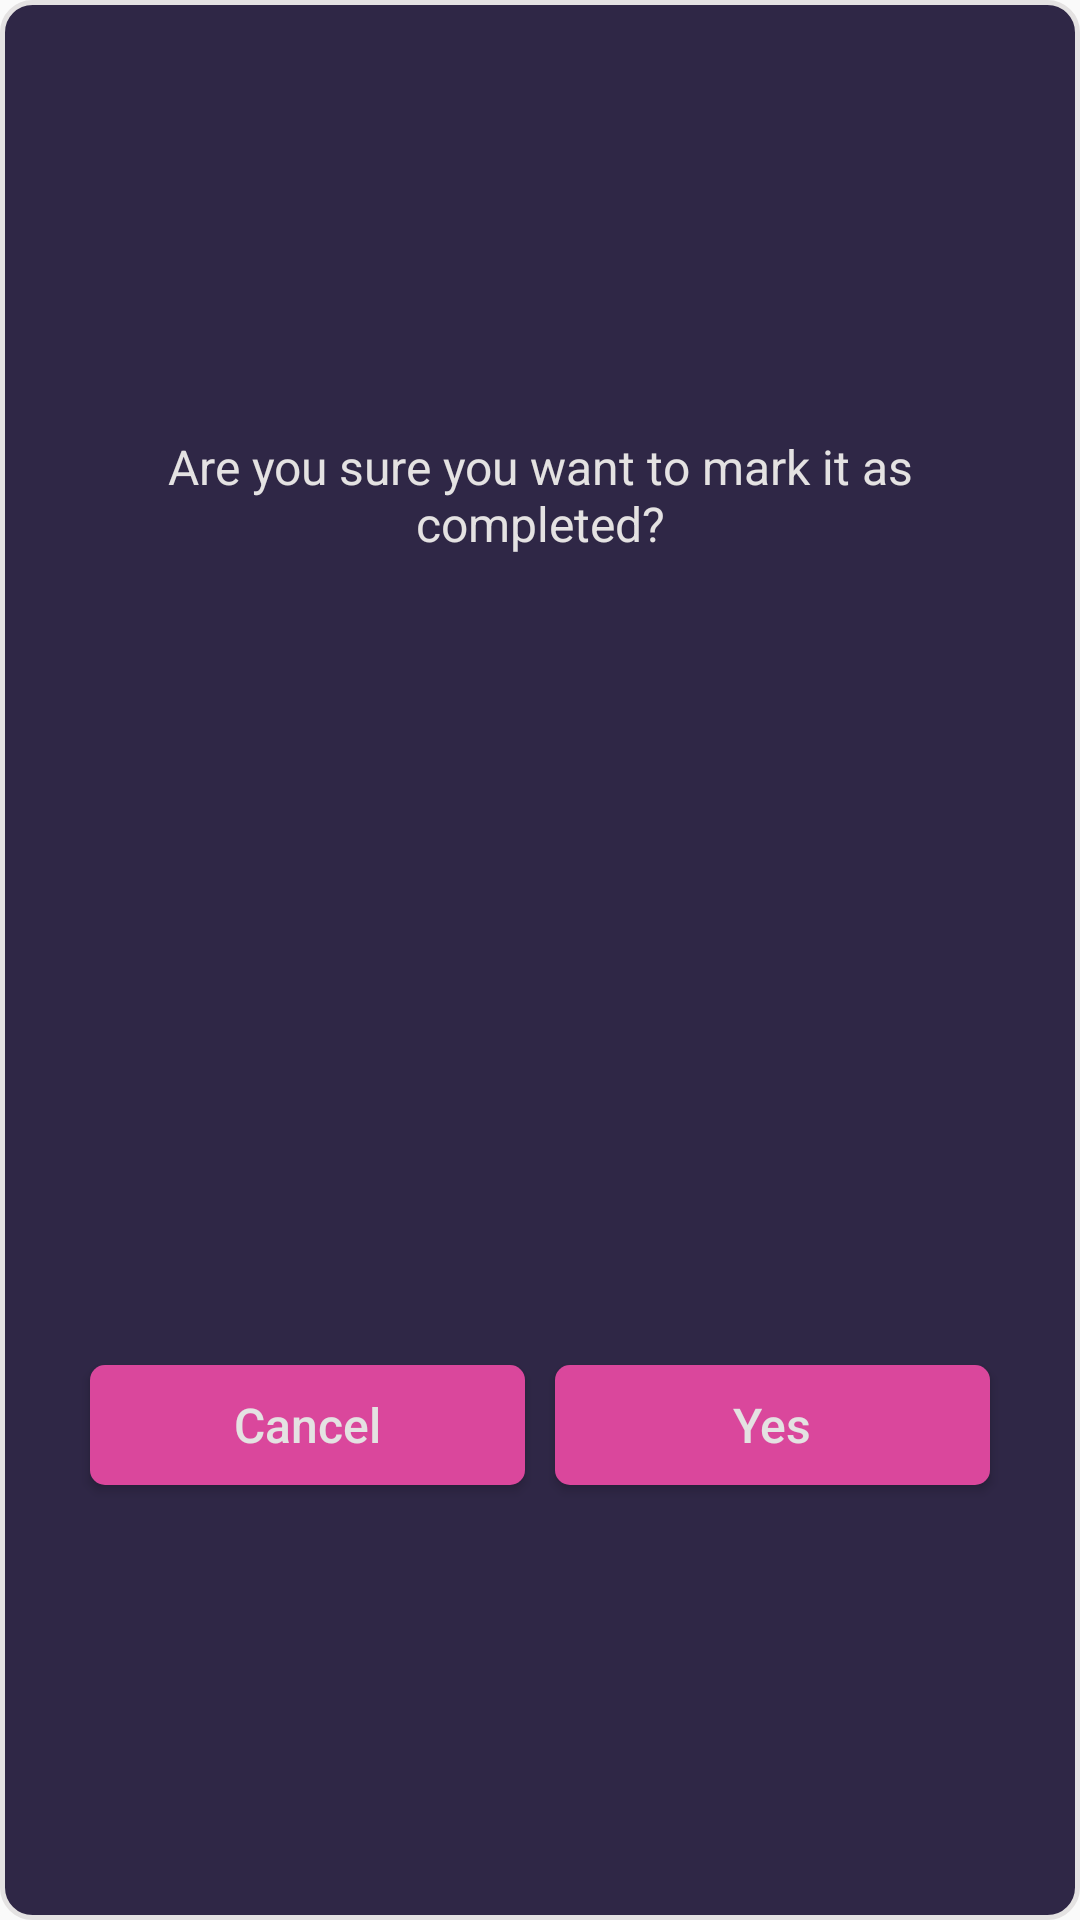

This screen was rendered from an Android layout file. Write that file and the resources it references.
<!-- AndroidManifest.xml: application theme AppTheme -->
<!-- res/layout/dialog_box.xml -->
<?xml version="1.0" encoding="utf-8"?>
<LinearLayout xmlns:android="http://schemas.android.com/apk/res/android"
    android:orientation="vertical"
    android:layout_width="@dimen/message_dialog_width"
    android:layout_height="wrap_content"
    android:background="@drawable/edittext_background"
    android:padding="@dimen/username_password_top_bottom_margin">

    <TextView
        android:layout_width="match_parent"
        android:layout_height="0dp"
        android:layout_weight=".5"
        android:textColor="@color/main_font"
        android:textSize="@dimen/check_in_text_size"
        android:padding="@dimen/username_password_top_bottom_margin"
        android:gravity="center"
        android:id="@+id/dialog_message"
        android:text="Are you sure you want to mark it as completed?" />
    <LinearLayout
        android:layout_width="match_parent"
        android:layout_height="0dp"
        android:layout_weight=".5"
        android:gravity="center"
        android:padding="@dimen/username_password_top_bottom_margin"
        android:orientation="horizontal">
        <Button
            android:layout_width="0dp"
            android:layout_weight="1"
            android:layout_height="@dimen/views_height"
            android:text="Cancel"
            android:textColor="@color/main_font"
            android:layout_marginLeft="10dp"
            android:layout_marginRight="5dp"
            android:textSize="@dimen/check_in_text_size"
            android:textAllCaps="false"
            android:id="@+id/cancel"
            android:background="@drawable/sign_in_round"/>
        <Button
            android:layout_width="0dp"
            android:layout_weight="1"
            android:layout_height="@dimen/views_height"
            android:text="Yes"
            android:layout_marginLeft="5dp"
            android:layout_marginRight="@dimen/username_password_top_bottom_margin"
            android:textColor="@color/main_font"
            android:textAllCaps="false"
            android:textSize="@dimen/check_in_text_size"
            android:id="@+id/ok"
            android:background="@drawable/sign_in_round"/>
    </LinearLayout>
</LinearLayout>
<!-- resources referenced by this layout -->
<resources>
  <color name="main_font">#e4e2e2</color>
  <dimen name="check_in_text_size">16sp</dimen>
  <dimen name="message_dialog_width">280dp</dimen>
  <dimen name="username_password_top_bottom_margin">10dp</dimen>
  <dimen name="views_height">40dp</dimen>
  <!-- drawable edittext_background (drawable) -->
  <?xml version="1.0" encoding="utf-8" ?>
  <shape xmlns:android="http://schemas.android.com/apk/res/android"
      android:shape="rectangle">
      <stroke
          android:color="@color/main_font"
          android:width="1.5dp" />
      <corners android:radius="10dp" />
      <gradient
          android:type="linear"
          android:angle="270"
          android:startColor="@color/background"
          android:endColor="@color/background" />
  </shape>
  <!-- drawable sign_in_round (drawable) -->
  <?xml version="1.0" encoding="utf-8"?>
  <shape xmlns:android="http://schemas.android.com/apk/res/android"
      android:shape="rectangle">
  
      <solid android:color="@color/pink"></solid>
  
      <padding
          android:left="2dp"
          android:top="0dp"
          android:right="2dp"
          android:bottom="0dp"></padding>
  
      <corners android:radius="5dp"
          ></corners>
  
  </shape>
  <style name="AppTheme" parent="Theme.AppCompat.Light.NoActionBar">
          
          <item name="colorPrimary">@color/colorPrimary</item>
          <item name="colorPrimaryDark">@color/background</item>
          <item name="colorAccent">@color/colorAccent</item>
          <item name="android:windowActionBar">false</item>
          <item name="android:windowNoTitle">true</item>
          <item name="android:windowTranslucentNavigation">false</item>
      </style>
  <color name="background">#2f2746</color>
  <color name="pink">#da479c</color>
  <color name="colorPrimary">#2f2746</color>
  <color name="colorAccent">#FF4081</color>
</resources>
